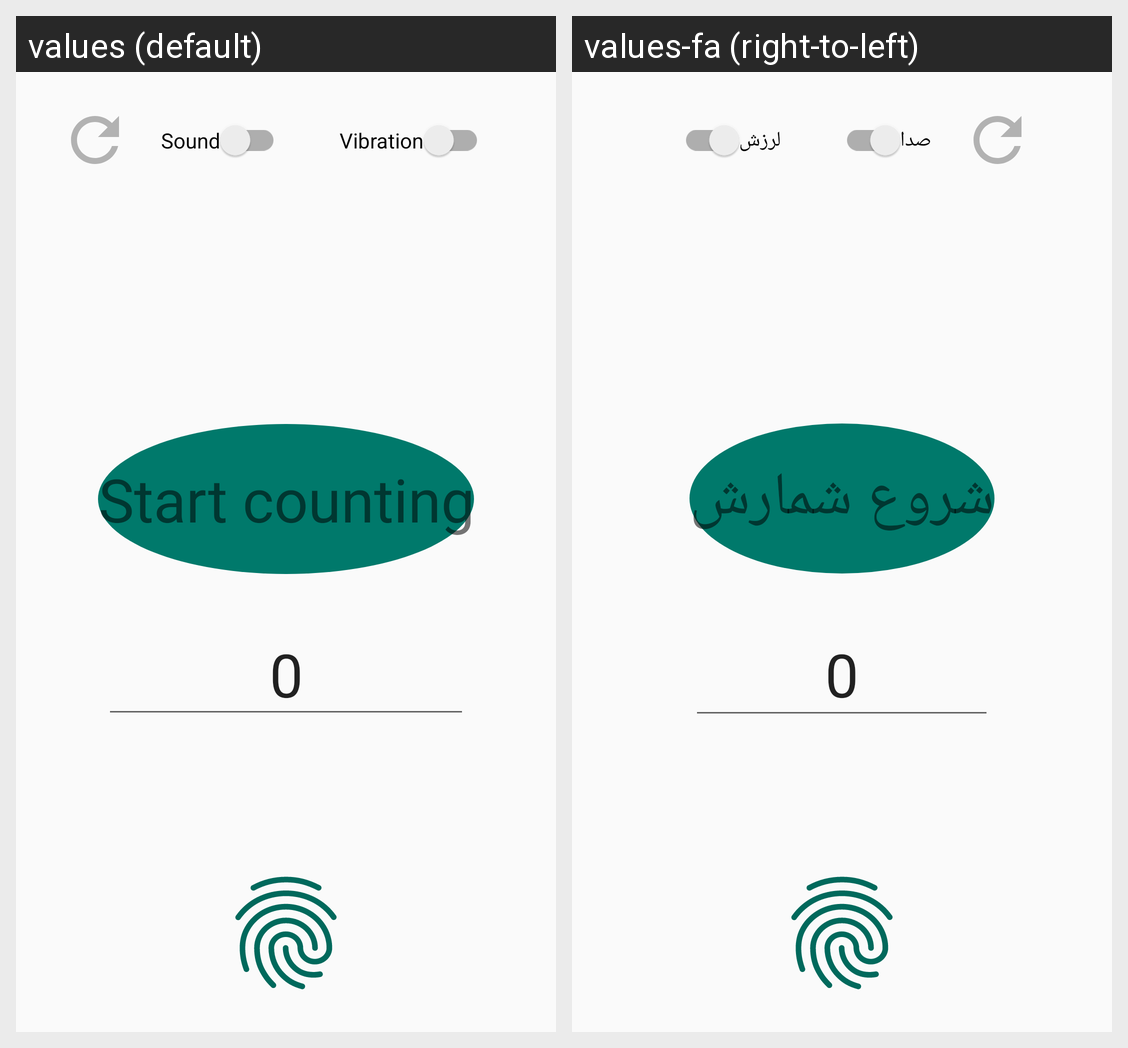

This grid shows one Android layout under two languages. Give, for every string resource on the screen, its name, the default text and each shown locale's text.
Android screen res/layout/fragment_tab_moslemzekr.xml rendered under 2 locales, left to right: values (default), values-fa (right-to-left). Device: Nexus 5 (rendered at 1080×1920; each locale shown at half size, 540×960, under a caption strip naming it); theme LightTheme.
Strings drawn on this screen, with the default value and each locale's value (text and hints the layout hard-codes, and strings that could not be matched under every locale, appear in the picture but are not listed):

sound
  values: Sound
  values-fa: صدا

vib
  values: Vibration
  values-fa: لرزش

start
  values: Start counting
  values-fa: شروع شمارش
